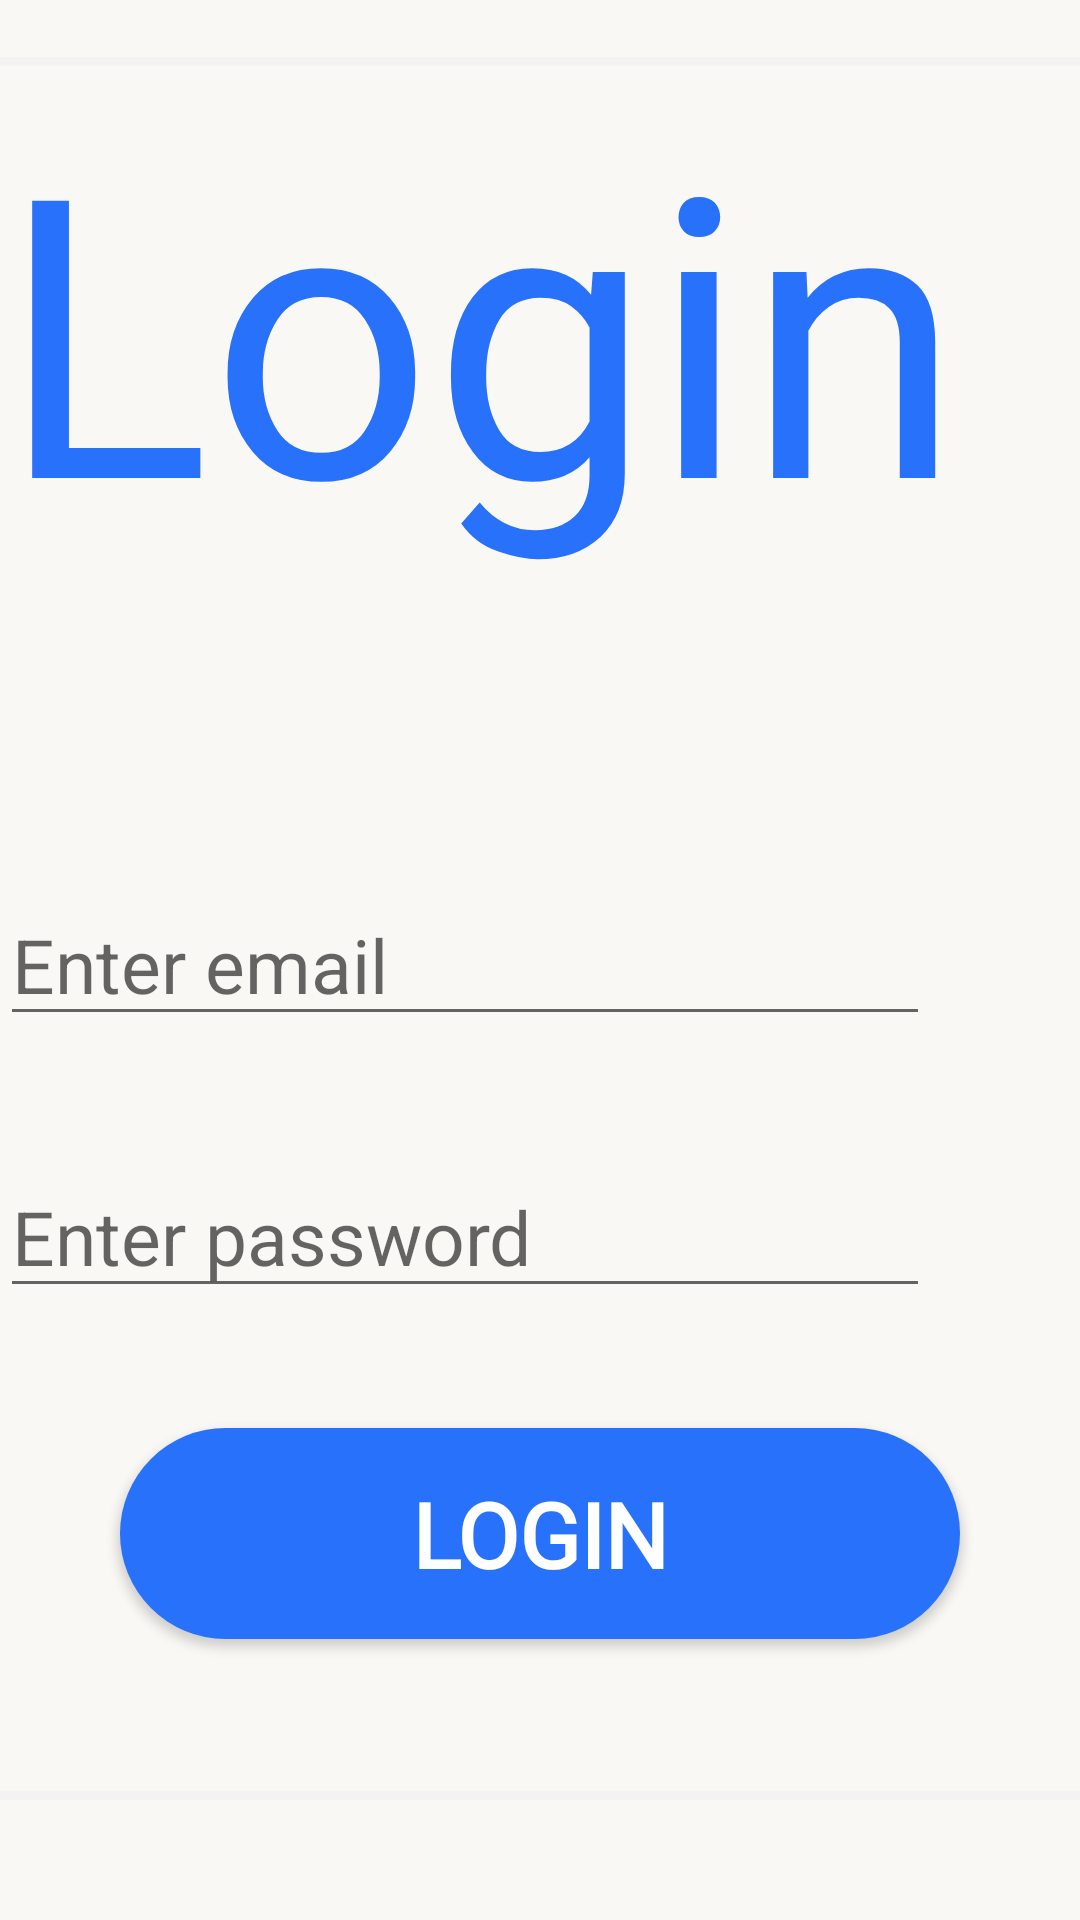

The Android layout XML behind this screen, and the referenced resources:
<!-- AndroidManifest.xml: application theme Theme.ProFIT -->
<!-- res/layout/activity_login.xml -->
<?xml version="1.0" encoding="utf-8"?>
<RelativeLayout
    xmlns:android="http://schemas.android.com/apk/res/android"
    xmlns:app="http://schemas.android.com/apk/res-auto"
    xmlns:tools="http://schemas.android.com/tools"
    android:layout_width="match_parent"
    android:layout_height="match_parent"
    tools:context=".LoginActivity"
    android:background="#F9F8F5">

    <View
        android:layout_width="match_parent"
        android:layout_height="3dp"
        android:background="#F4F2F2"
        android:layout_above="@id/name"/>
    <TextView
        android:id="@+id/name"
        android:layout_width="wrap_content"
        android:layout_height="wrap_content"
        android:text="Login"
        android:textAlignment="textStart"
        android:textSize="130sp"
        android:textColor="#2871fa"
        android:fontFamily="@font/centurygothic"
        android:layout_above="@id/editTextTextPersonName"/>

    <EditText
        android:id="@+id/editTextTextPersonName"
        android:layout_width="match_parent"
        android:layout_marginRight="50dp"
        android:layout_height="wrap_content"
        android:ems="15"
        android:inputType="textPersonName"
        android:layout_marginTop="100dp"
        android:layout_marginBottom="40dp"
        android:layout_centerVertical="true"
        android:hint="Enter email"
        android:textSize="25dp"/>

    <EditText
        android:id="@+id/editTextTextPassword"
        android:layout_marginRight="50dp"
        android:layout_width="match_parent"
        android:layout_height="wrap_content"
        android:ems="15"
        android:inputType="textPassword"
        android:layout_below="@id/editTextTextPersonName"
        android:hint="Enter password"
        android:textSize="25dp"/>

    <androidx.appcompat.widget.AppCompatButton
        android:id="@+id/butn"
        android:layout_width="match_parent"
        android:layout_height="wrap_content"
        android:background="@drawable/button_1"
        android:text="Login"
        android:textColor="@color/white"
        android:fontFamily="@font/centurygothic"
        android:textSize="30sp"
        android:textStyle="bold"
        android:paddingTop="15dp"
        android:paddingBottom="15dp"
        android:layout_below="@id/editTextTextPassword"
        android:layout_margin="40dp" />

    <View
        android:layout_width="match_parent"
        android:layout_height="3dp"
        android:background="#F4F2F2"
        android:layout_above="@id/name"
        android:layout_alignParentBottom="true"
        android:layout_marginBottom="40dp"/>


</RelativeLayout>
<!-- resources referenced by this layout -->
<resources>
  <!-- drawable button_1 (drawable) -->
  <?xml version="1.0" encoding="utf-8"?>
  <selector xmlns:android="http://schemas.android.com/apk/res/android">
      <item>
          <shape android:shape="rectangle">
              <solid android:color="#2871fa"/>
              <corners android:radius="200dp"/>
          </shape>
  
      </item>
  
  </selector>
  <style name="Theme.ProFIT" parent="Theme.MaterialComponents.DayNight.NoActionBar">
          
          <item name="colorPrimary">@color/purple_500</item>
          <item name="colorPrimaryVariant">@color/purple_700</item>
          <item name="colorOnPrimary">@color/white</item>
          
          <item name="colorSecondary">@color/teal_200</item>
          <item name="colorSecondaryVariant">@color/teal_700</item>
          <item name="colorOnSecondary">@color/black</item>
          
          <item name="android:statusBarColor" tools:targetApi="l">?attr/colorPrimaryVariant</item>
          
      </style>
  <!-- not gathered from this repository: default colours our renderer supplied (Android Studio template values) -->
  <color name="purple_500">#FF6200EE</color>
  <color name="purple_700">#FF3700B3</color>
  <color name="teal_200">#FF03DAC5</color>
  <color name="teal_700">#FF018786</color>
  <color name="black">#FF000000</color>
  <color name="white">#FFFFFFFF</color>
</resources>
